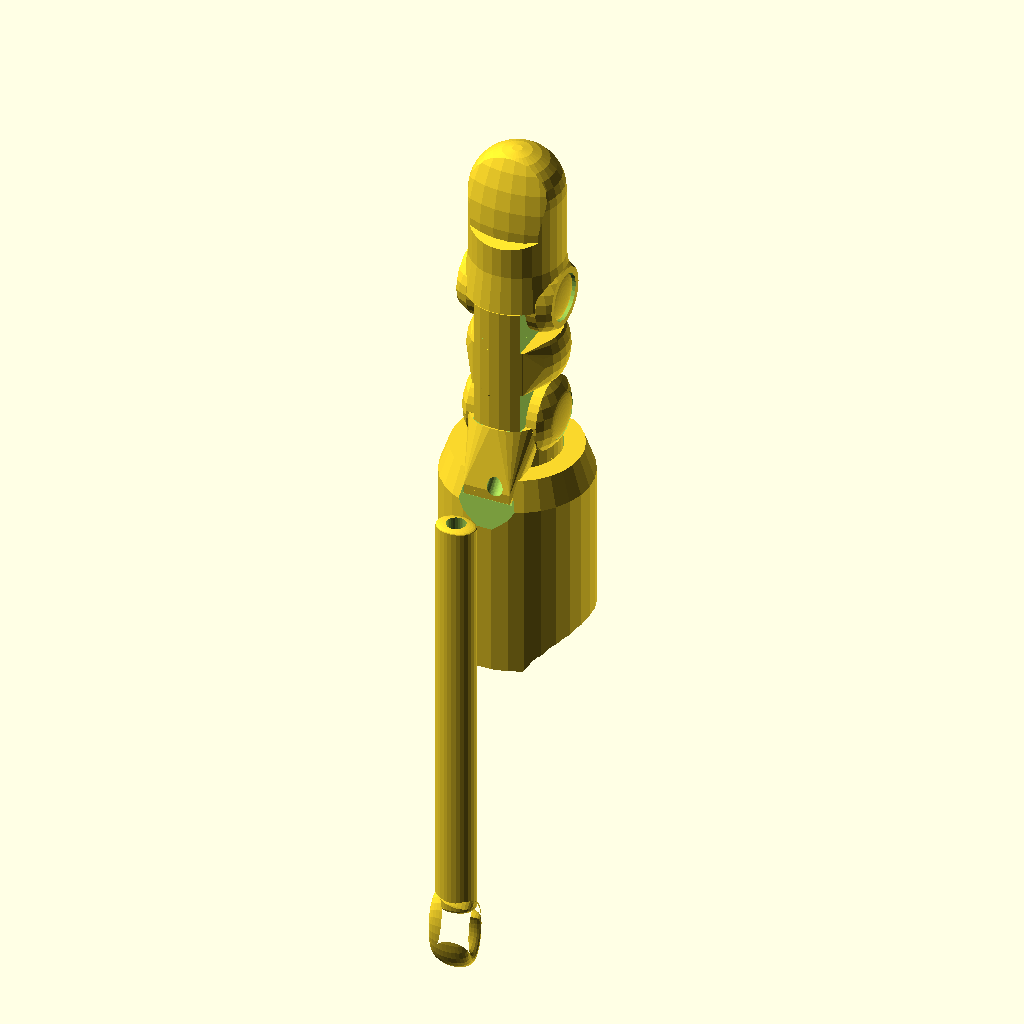
Cell 1: rendered with the file's own defaults.
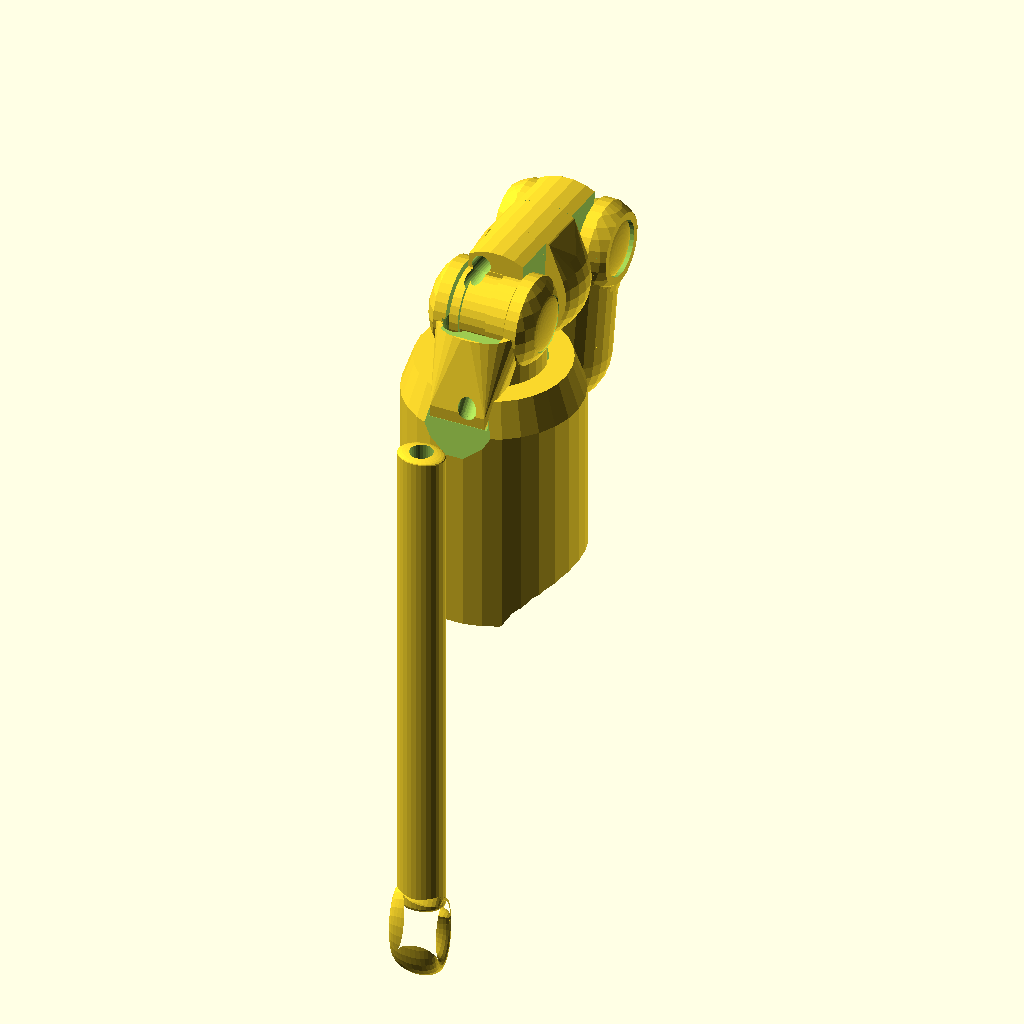
Cell 2: the same model with rotatetest = 95.
The same orthographic view direction (rotation 55°, 0°, 25°; colour scheme Cornfield) for every cell, with the view re-fitted per cell, so scale and position can differ between cells.
OpenSCAD source file inputs/thingiverse/files/thing-904304/files/finger-v3.0.5.scad:
//
// Knick's finger v3.0E, (c) Nicholas Brookins, http://www.thingiverse.com/thing:904304
//

//Choose which item to build, or preview the full finger (with less accuracy).  Options include the Socket (rubber), the Base, Segment 1 (middle), Segment 2 (tip), Tip cover (rubber), Bumper (rubber) for the middle section, Hinge plugs to cover the nuts (rubber), and the linkage for back of hand
build_item = 0; //[0:Preview All, 1:Finger Socket, 2:Base Hinge, 3:Middle Section, 4:Tip Section, 5:Tip for 1 segment, 6:Tip Cover, 7:Middle Bumper, 8:Hinge Plugs, 9: Wrist Linkage]
//How many digit segments/hinges to create.  Currently only 2, but 1 will be supported soon..  
segments = 2; // [1,2]

//build parts more crudely, but much more quickly - for twiddling.  print mode automatically turns this off
fast = 1* 1;

// rotate the base and tip parts, to see how the hinges interact with the middle section.  Only relevant when previewing.  0 for straight, and up to 95 for fully bent.
rotatetest = 0; //[0:95]
//explode parts apart to see them individually better.  Only relevant when previewing.
explode = 0;
//print mode - puts items into print orientation, disables fast mode, and other tweaks to make proper exportable models.  
print = 0;

//height of the base section, which connects to the socket and has the first hinge.  Set to zero for minimum height.
base_height = 0;
//width of the base section
base_width = 17;
//multiplier for rounding of the hinges.  larger numbers make for less rounding. set to 0 to disable.
base_hingerounding = 1.4;

//length of the 1st segment, often the middle part.  
middle_length = 20;
//height of the middle part.  The hinges depend on this variable too.
middle_height = 10;
//width of segment 1, and generally the width between the hinges
middle_width = 7;
//Which form of sides to use for the middle section.  
middle_sides = 2;//[0:Plain sides, 1:Built-in bumper, 2:Slots for rubber bumper]
//width of the hinges
hinge_width = 14.5;

hinge_bulge = 1* 0;
//Diameter of the clearance hole around the hinge pin nuts
hinge_pinclearance = 7;
//clearance between hinge and middle section on sides
hinge_sideclearance = .25;
//vertical clearance for the curve between middle section and hinges, where tendon/elastic pass
hinge_clearance = 1;
hinge_diameter = middle_height + hinge_clearance;
//the thickness of the hinge in between the middle section and nut.  
hinge_offset = 1;
//Depth of the indent in the center of the middle part of hinge, allowing clearnce for the elastic or tendon
hinge_indent_depth = .5;
//the width of the hinge indent
hinge_indent_width = middle_width/2;
//width of the nut for the plug cutout
hinge_nutwidth = 4.05;
//thickness of the nut for the plug cutout
hinge_nutthickness = 2.2;
//radius of the hinge pin/axle  
hinge_pinradius = 1.075;
//extra clearance for the hinge plugs
hinge_plugclearance = 1*.25;
//how much curved bulge to put on the plugs
hinge_plugbulge = 1;

tip_corelength = middle_height/2 - hinge_clearance;
//length of the overall tip
tip_length = 16;
//width of the post ridge
tip_corewidth = 11.5;
//width of the tip cyninder near the hinge
tip_width = 15.25;
//amount of rounding on the tip hinges
tip_hingerounding = 1.3;
//width of the post conencting tip to tip cover
tip_postwidth = 10;
//width at the base of the rubber tip cover
tip_cover_width = 13.75;
//the percentage of the tip cover length which the fingernail covers
tip_fingernail_ratio = .55;

//diameter of the top of socket, roughly the diameter/width of the finger stump nearer the top
socket_width = 17;
//diameter of the bottom of socket, roughly the diameter/width of the finger stump bottom
socket_bottomwidth = 18;
//Depth of the socket, roughly equates to the length of the stump
socket_depth = 27;
//thickness of the rubber socket
socket_thickness = 2;
//width of the post connecting the socket to the base
socket_postwidth = 13;
//width of the post ridge
socket_corewidth = 16;
//Include extra clearance for hinge to close into a fist
socket_hingeclearance = 1;
//include extra clearance for tendon string
socket_stringclearance = 1;

washer_depth_inside = 1*0;
//how thick to make the built-in washers on the hinges
washer_depth_outside = .4;
//how wide to make the washers
washer_radius = 1.5;

//The height of any elastic/tendon tunnels 
tunnel_height = 2.1;

//tunnel_rounded = .25;
//clearance for the tunnels to the side
tunnel_clearance = .6;
//radius of the elastic and tendon tunnels
tunnel_radius = 1.2;

//The radius for a scallop on the left side of the socket, to make room for webbing for the next finger.
scallop_left = 0;
//The radius for a scallop on the right side of the socket, to make room for webbing for the next finger.
scallop_right = 10;
//The vertical offset of the scallop
scallop_offset = 5;

//length of the back-of-hand linkage
linkage_length = 65;
//width of the linkage
linkage_width = 6;
//height of the linkage
linkage_height = 4.5;
//which end style to use for end1
linkage_end1 = 1; //[0:Plain,1:Hole,2:Peg,3:Loop,4:Cup, 5:Hook ]
//which end style to use for end2
linkage_end2 = 5; //[0:Plain,1:Hole,2:Peg,3:Loop,4:Cup,5:Hook ]

//advanced, width of the peg mode on linkage
linkage_pegwidth = 2.8;
//advanced, length of the peg mode on linkage
linkage_peglength = 6;
//advanced, length of the hole mode on linkage
linkage_holelength = 9;
//advanced, radius of the peg mode on linkage
linkage_holeradius = 1.44;
//advanced, width of the cup mode on linkage
linkage_cupwidth = 4.8;
linkage_cupthickness = 1* 1;
//advanced, width of the loop mode on linkage
linkage_loopwidth = 7;
//advanced, length of the loop mode on linkage
linkage_looplength = 8;
//advanced, offset of the loop mode on linkage
linkage_loopoffset = .2;
//advanced, height of the loop mode on linkage
linkage_loopheight = 3.5;
//advanced, thickness of the loop mode on linkage
linkage_loopthickness = 2;

linkage_loopextrusion = 2.5 * 1;
//advanced, height of the hook mode on linkage
linkage_hookheight = 6;
//advanced, length of the hook mode on linkage
linkage_hooklength = 13;
//advanced, width of the hook mode on linkage
linkage_hookwidth = 6;
//advanced, thickness of the hook mode on linkage
linkage_hookthickness = 2;
//advanced, offset of the hook mode on linkage
linkage_hookoffset = 0.25;
linkage_hookopening_offset = .25 *1;
linkage_hookvertical_offset = -.4 *1;
//how much rounding to apply to end 1
linkage_round_end1 = .5;
//how much rounding to apply to end 2
linkage_round_end2 = 1;

tip_clearance = 1*.5;
tip_postheight = 1*2;
tip_postridgeheight = 1*1.5;
socket_ridgeheight = 1* 1.5;
socket_postheight = 1* 2;
socket_ridgehold =1* 2;

fn_fast = 30 * 1;
fn_accurate = 1* 120;

//length of tip in 1 segment mode, must be a minimum of middle_height
tip_mid_length = 6; //minimum of hinge width

//auto variables
//how far to explode
fnv = (fast==1 && print==0) ? fn_fast : fn_accurate;
explode_distance = explode ? 12 : 0;
//stump indent, offset for sphere
stump_indent = socket_postwidth*2;
//length of bottom part
tunnel_bottomlen = middle_length/2 - middle_height/2 + hinge_clearance*2 +.02;			

//tip_length = 12;
tip_fingernail_rot = 1 * -3;
tip_fingernail_offset = 1 * 2.5;
tip_cuticle_rot = 1* 20;

tip_min_bottom = tip_postheight + tip_postridgeheight+hinge_clearance*3;
fn_temp = tip_fingernail_ratio * tip_length;
tip_fn_length = (tip_length-fn_temp >= tip_min_bottom) ?fn_temp : tip_length-tip_min_bottom;

//make magic happen
main();

module main(){
	//Base section
	if (build_item == 2  || build_item == 0){
		//We always have a base, so this is our reference position / in the center
		make_base();
	}
	
	//Base hinge Plugs
	if (build_item == 8  || build_item == 0){
		offset = middle_width/2 + hinge_sideclearance*2 + hinge_plugclearance*2+ hinge_offset+ (explode_distance);
		rot = print ? 90 : 0;
		
		rotate([0,90,0])
		union(){
			translate([0,0,offset])			
			rotate([0,rot,0])
			make_plug();

			rotate([0,180 + rot*3,0])
			translate([0,0,offset])
			make_plug();
			
		}
	}
	
	//1 segment tip
	if (segments == 1 && (build_item == 5 || build_item == 0)){
		translate([0,0,middle_height/2 - hinge_clearance*1.5+ (explode_distance) ])
		rotate([-(rotatetest>0?rotatetest:0) + (print ? 180 : 0),0,0])
		make_mid_tip();
	}

	//Middle section for 2 segments
	if (segments == 2 && (build_item == 3 || build_item == 0)){
		rotate([rotatetest>0 ? -rotatetest : 0, print ? -90 : 0,0])
		//mid section
		translate([0, 0, middle_length/2 + (explode_distance)])
		make_middle();
	}
	
	//Bumper for middle section
	if (segments == 2 && (build_item == 7  || build_item == 0 )){
		rotate([rotatetest>0 ? -rotatetest : 0, 0, 0])
		translate ([0, (explode_distance*2), middle_length/2  + (explode_distance)])
		make_bumper();
	}
	
	//Socket
	if (build_item == 1  || build_item == 0){
		rotate([0,(print? 180 : 0),0])
		translate([0,0, -middle_height/2 - base_height -socket_postheight+.5 - (explode_distance) ])
		make_socket();
	}

	//2 Segment Tip with hinge
	if (segments == 2 && (build_item == 4 || build_item == 0)){
		rotate([-(rotatetest>0? rotatetest :0) + (print ? 180 : 0),0,0])
		translate([0,0,middle_length + (explode_distance*2) ])
		rotate([-(rotatetest>0? rotatetest :0),0,0])
		make_tip();
	}
	
	//Tip hinge Plugs
	if (segments == 2 && (build_item == 8  || build_item == 0)){
		offset = middle_width/2 + hinge_sideclearance*2 + hinge_plugclearance*2+ hinge_offset+ (explode_distance);
		rot = print ? 90 : 0;

		rotate([-(rotatetest>0? rotatetest :0),0,0])
		translate([0,0,middle_length + (explode_distance*2)])

		rotate([0,90,0])
		union(){
			translate([0,0,offset])			
			rotate([0,rot,0])
			make_plug();

			rotate([0,180 + rot*3,0])
			translate([0,0,offset])
			make_plug();
			
		}
	}
	
	//Tip cover
	if (build_item == 6 || build_item == 0){
		rot = (rotatetest>0) ? -rotatetest : 0;
		pad = (rotatetest>0) ? rotatetest/100*middle_height/2:0;
		//middle_height/2 : 0;
		trans = (segments == 2 ? middle_length+ tip_corelength + (explode_distance*3):
		 tip_mid_length - .75 + (explode_distance*2)) - .5 + hinge_sideclearance + middle_height/2 -tip_postheight - tip_postridgeheight;
		 trans2 = (segments == 1 ? -1.8:-1); //TODO need to calculate this?
		rotate([rot,0,0])
		translate([0,trans2,trans])
		rotate([rot,0,0])
		translate([0,pad+1,pad])		//TODO - fix rotation test here
		make_tipcover();
	}

	//Linkage
	if (build_item == 9  || build_item == 0){
		rotate([(print) ? linkage_printrotate : 0,0,0])
		translate([0,-20,-40])
		make_linkage();
	}
}

//functions and model sections -- modify at own risk!
module make_tipcover (){
	difference(){
		intersection(){
			//plain rounded tip
			hull(){
				translate([0,0,tip_length-middle_height/2])
				resize ([tip_cover_width,0,0])
				sphere(tip_cover_width/2, $fn=fnv);
				translate([0,0,0.1])
				cylinder (h=tip_length - tip_cover_width/2, d=tip_cover_width, $fn=fnv);					
			}

			//cut out fingernail - 
			union(){
				rotate([tip_fingernail_rot,0,0])
				translate([0,tip_fingernail_offset,tip_length-middle_height+1])
				resize ([0, tip_cover_width*1.2, tip_cover_width*2.1])
				sphere(tip_cover_width*.8, $fn=fnv);

				rotate([tip_cuticle_rot,0,0])
				translate([0,0,-tip_cover_width + tip_length - tip_fn_length])
				cube([tip_cover_width*2,tip_cover_width*2,tip_cover_width*2], center=true);	
			}	
			//round fingerprint surface	
			translate([0,-1.5,tip_length/2-2])
			resize ([0, tip_cover_width*1.2, tip_length*2])
			sphere(tip_cover_width*.8, $fn=fnv);
		}
		//cut out post area
		union(){
			cylinder (h=tip_postheight+1, d=tip_postwidth, $fn=fnv);

			translate([0,0, tip_postheight])
			cylinder (h=tip_postridgeheight+hinge_clearance, d=tip_corewidth, $fn=fnv);	

		}
	}
}

module make_mid_tip(){
	difference () {
		//mainsection
		union(){
			//main section
			cube([middle_width,middle_height,tip_mid_length], center=true);

			//hinge circles
			rotate([0,90,0]) 
			translate([tip_mid_length/2,0,0]) 
			cylinder (d=middle_height, h=middle_width, center=true, $fn=fnv);	
			
			//post
			translate([0,0,tip_mid_length/2 +tip_postheight/2 ])
			cylinder (h=tip_postheight, d=tip_postwidth-tip_clearance, center=true, $fn=fnv);
			//ridge
			translate([0,0,tip_mid_length/2 + tip_postheight + tip_postridgeheight/2])
			cylinder (h=tip_postridgeheight, d=tip_corewidth-tip_clearance, center=true, $fn=fnv);
			
			resize ([base_width-2,0,0])
			cylinder (h=tip_mid_length, d=middle_height+tunnel_height*2.5, $fn=fnv, center=true);
			
		}
		
		//trim out bottom
		translate ([-middle_width/2-.05, middle_height/2-.01, -tip_mid_length/2-.01])
		cube([middle_width +.1, middle_width, tip_mid_length+.02]);		
		
		//trim SIDES
		translate([middle_width/2+.01, -middle_height, -tip_mid_length/2-.01])
		cube([middle_width, middle_height*2, tip_mid_length+.02], center=false);
		translate([-middle_width*1.5+.01, -middle_height, -tip_mid_length/2-.01])
		cube([middle_width, middle_height*2, tip_mid_length+.02], center=false);	
		

		//elastic hole
		hull(){
			translate([-tunnel_radius-tunnel_clearance, -middle_height/2 - tunnel_radius/2, -3]) 
			sphere(tunnel_radius, $fn=fnv);

			translate([0,-2,tip_mid_length]) 
			sphere(tunnel_radius, $fn=fnv);
		}	
		//enlarge
		translate([0,-2,tip_mid_length]) 
		sphere(tunnel_radius*1.75, $fn=fnv);
		//enlarge base side
		translate([-tunnel_radius-tunnel_clearance/2,-(middle_height/2 + tunnel_radius - tunnel_clearance*1.5),-tip_mid_length/2 + tunnel_radius*2 - tunnel_radius*6]) 	
		cylinder (r2=tunnel_radius, r1=tunnel_radius*1.5, h=tunnel_radius*6, $fn=fnv);
				
		//tendon hole
		hull(){
			translate([0, middle_height/2 + tunnel_radius/2, -3]) 
			sphere(tunnel_radius, $fn=fnv);

			translate([0,1.5,tip_mid_length]) 
			sphere(tunnel_radius, $fn=fnv);
		}	
		//enlarge
		translate([0,1.5,tip_mid_length]) 
		sphere(tunnel_radius*1.75, $fn=fnv);
		
		rotate([0,90,0]){
			//hinge pins
			translate([tip_mid_length/2,0,0]) 
			cylinder (r=hinge_pinradius, h=middle_width*2, center=true, $fn=fnv);
			
			//hinge indent
			translate([tip_mid_length/2,0,-tunnel_clearance]) {
				difference(){
					cylinder (r=middle_height/2+.1, h=hinge_indent_width, center=true, $fn=fnv);
					union(){
						cylinder (r=middle_height/2-hinge_indent_depth, h=hinge_indent_width+.1, center=true, $fn=fnv);												
						translate ([-middle_width/2 ,0,0])
						cube ([middle_width, middle_height,hinge_indent_width], center=true);
					}
				}
			}
		}
	}
}

module make_tip(){
	hinge_diam=hinge_diameter;
	union(){
		//cut center 
		difference () {
			//mainsection
			union(){
				intersection(){
					//hinge circles
					rotate([0,90,0]) 
					hull(){
						//hinge circle
						cylinder (d=hinge_diam, h=hinge_width, center=true, $fn=fnv);
						//nut hole ridges
						cylinder(h = hinge_width+hinge_bulge*2, d=hinge_pinclearance+1, center=true, $fn=fnv);
					}
					if(tip_hingerounding>0){
						resize([0,middle_height*tip_hingerounding,middle_height*tip_hingerounding])
						sphere(middle_height, $fn=fnv);
					}
				}
				difference(){
					//body 
					translate([0,0,.1])
					cylinder (h=tip_corelength+middle_height/2 +.2-tip_postheight - tip_postridgeheight, r1=tip_width/2, r2=tip_cover_width/2, $fn=fnv);
			
					//bottom trim
					translate ([0, hinge_diam/2 +middle_height/4 - tip_clearance, 0])
					cube ([ middle_width*2, middle_height/2, middle_height*2 ],true);	
				}
				//post
				translate([0,0,tip_corelength+middle_height/2 -tip_postheight - tip_postridgeheight])
				cylinder (h=tip_postheight, d=tip_postwidth-tip_clearance, $fn=fnv);
				//ridge
				translate([0,0,tip_corelength+middle_height/2 - tip_postridgeheight])
				cylinder (h=tip_postridgeheight, d=tip_corewidth-tip_clearance, $fn=fnv);

			}
			//area to cut
			union(){
				hull(){	
					//back cut
					rotate([0,90,0]) {
						cylinder (d=middle_height+hinge_clearance*2, h=middle_width+hinge_sideclearance*2, center=true, $fn=fnv);	
						//upper back cut						
						translate([middle_height/4,0,0]) 
						cylinder (d=middle_height, h=middle_width+hinge_sideclearance*2, center=true, $fn=fnv);	
					}
				}
				
				//front cut
				translate ([0, middle_height/2, 0])//-hinge_clearance])
				cube ([ middle_width+hinge_sideclearance*2, middle_height/2, middle_height +hinge_clearance],true);

				//back flat cut
				translate ([0, -middle_height/2 , -middle_height/4])
				cube([middle_width+hinge_sideclearance*2 , 5, middle_height/2], true);		

				rotate([0,90,0]){
					//nut hole
					cylinder (r=hinge_pinradius, h=middle_width*3, center=true, $fn=fnv);
					// cut dips around hole for axle nuts
					for (i=[-1:2:1])
					translate([0,0,i * (middle_width/2+hinge_sideclearance*2 + hinge_offset +5)])
					cylinder(h = 10, d=hinge_pinclearance, center=true, $fn=fnv);
				}

				//angle elastic hole
				hull(){
					translate([0,-(middle_height/2 + tunnel_radius/2),0]) 
					sphere(tunnel_radius, $fn=fnv);

					translate([0, -tunnel_radius-tunnel_clearance -.5, tip_corelength + middle_height/2]) 
					sphere(tunnel_radius, $fn=fnv);
				}	
				//enlarge
				translate([0,-(middle_height/2 + tunnel_radius/2) +tunnel_clearance*2,-0.1]) 
				//sphere(hole*1.5, $fn=fnv);
				cylinder (r1=tunnel_radius*2, r2=tunnel_radius, h=tunnel_radius*2.5, $fn=fnv);
				
				translate([0,-tunnel_radius*2-tunnel_clearance, tip_corelength + middle_height/2 ]) 
				sphere(tunnel_radius*1.75, $fn=fnv);

				//tendon hole
				hull(){
					translate([0,middle_height/2 + tunnel_radius, middle_height/2 - tunnel_radius]) 
					sphere(tunnel_radius, $fn=fnv);

					translate([0,1.5,tip_corelength + middle_height/2]) 
					sphere(tunnel_radius, $fn=fnv);
				}	
				//enlarge end
				translate([0,middle_height/2+tunnel_radius/2,middle_height/2 - tunnel_radius]) 
				sphere(tunnel_radius*1.5, $fn=fnv);
				
				translate([0,1.5,tip_corelength + middle_height/2]) 
				sphere(tunnel_radius*1.75, $fn=fnv);
			}
		}
		if(washer_depth_outside>0)
		rotate([0,90,0]){
			//washers
			difference(){
				cylinder (r=hinge_pinradius+washer_radius, h=middle_width+hinge_sideclearance*2, center=true, $fn=fnv);
				union(){
					cylinder(h = middle_width*2, r=hinge_pinradius, center=true, $fn=fnv);
					cylinder(h = middle_width + hinge_sideclearance*2 - washer_depth_outside*2, r=hinge_pinradius + washer_radius*2, center=true, $fn=fnv);						
				}
			}
		}
	}
}

module make_middle(){
	difference(){
		union(){
			difference(){
				union(){
					//main section
					cube([middle_width,middle_height,middle_length], center=true);

					//hinge circles
					rotate([0,90,0]) {
						for (i=[-1:2:1])
						translate([i*middle_length/2,0,0]) 
						cylinder (d=middle_height, h=middle_width, center=true, $fn=fnv);	
					}
					resize ([base_width-2,0,0])
					cylinder (h=middle_length, d=middle_height+tunnel_height*2.5, $fn=fnv, center=true);
				}
				
				//trim bottom hinge area			
				translate ([-middle_width/2-.05, middle_height/2, tunnel_bottomlen/2 + hinge_sideclearance])
				cube([middle_width +.1, middle_width, tunnel_bottomlen]);		
			
				translate ([-middle_width/2-.05, middle_height/2, -tunnel_bottomlen - tunnel_bottomlen/2 - hinge_sideclearance])
				cube([middle_width +.1, middle_width, tunnel_bottomlen]);		
			
				if(middle_sides == 2){		 
					//trim out bottom
					translate ([-middle_width/2-.05, middle_height/2,-tunnel_bottomlen - tunnel_bottomlen/2 - hinge_sideclearance])
					cube([middle_width +.1, middle_width, middle_length]);		
				
					translate ([-middle_width/2-.05, middle_height/2 - tunnel_radius , -tunnel_bottomlen/2 ])
					cube([middle_width +.1, middle_width, tunnel_bottomlen]);		
			
					//top
					translate ([-middle_width/2-.05, -middle_height/2 - middle_width + tunnel_clearance, 	-tunnel_bottomlen/2 ])
					cube([middle_width +.1, middle_width, tunnel_bottomlen]);		
			
					//sides
					translate ([middle_width/2 - 1, -middle_height/2, -tunnel_bottomlen/2 ])
					cube([middle_width +.1, middle_height, tunnel_bottomlen]);	

					translate ([-middle_width - middle_width/2 + 1,	-middle_height/2,	-tunnel_bottomlen/2 ])
					cube([middle_width +.1, middle_height, tunnel_bottomlen]);					
				}
			
				if(middle_sides == 1){
					//trim SIDES
					translate([middle_width/2+.01, -middle_height, -middle_length/2-.01 ])
					cube([middle_width, middle_height*2, tunnel_bottomlen], center=false);
					translate([middle_width/2+.01, -middle_height, middle_length/2+.01-len])
					cube([middle_width, middle_height*2, tunnel_bottomlen], center=false);
					translate([-middle_width*1.5+.01, -middle_height, middle_length/2+.01 - len])
					cube([middle_width, middle_height*2, tunnel_bottomlen], center=false);
					translate([-middle_width*1.5+.01, -middle_height, -middle_length/2-.01])
					cube([middle_width, middle_height*2, tunnel_bottomlen], center=false);
				}else{
					//trim SIDES
					translate([middle_width/2+.01, -middle_height, -middle_length/2-.01])
					cube([middle_width, middle_height*2, middle_length+.02], center=false);
					translate([-middle_width*1.5+.01, -middle_height, -middle_length/2-.01])
					cube([middle_width, middle_height*2, middle_length+.02], center=false);							
				}					

				//bottom tendon hole				
				translate([0,middle_height/2 + tunnel_radius - tunnel_clearance,0]) 
				cylinder (r=tunnel_radius, h=middle_length+middle_height, center=true, $fn=fnv);

				//top elastic holefrom base			
				translate([-tunnel_radius-tunnel_clearance,-(middle_height/2 + tunnel_radius - tunnel_clearance),0]) 
				cylinder (r=tunnel_radius, h=middle_length+middle_height, center=true, $fn=fnv);
				//enlarge tip side for knot
				translate([-tunnel_radius-tunnel_clearance/2, -(middle_height/2 + tunnel_radius - tunnel_clearance*1.8), middle_length/2-tunnel_radius*3]) 	
				cylinder (r1=tunnel_radius*1.3, r2=tunnel_radius, h=tunnel_radius*6, $fn=fnv);
				//enlarge base side
				translate([-tunnel_radius-tunnel_clearance,-(middle_height/2 + tunnel_radius - tunnel_clearance*1.5),-middle_length/2 + tunnel_radius*2 - tunnel_radius*6]) 	
				cylinder (r2=tunnel_radius/2, r1=tunnel_radius*1.5, h=tunnel_radius*6, $fn=fnv);

				//enlarge top angled elastic hole, tip side 
				translate([tunnel_radius+tunnel_clearance/2, -(middle_height/2 + tunnel_radius - tunnel_clearance*1.5), middle_length/2-tunnel_radius*2]) 	
				cylinder (r1=tunnel_radius, r2=tunnel_radius*1.5, h=tunnel_radius*6, $fn=fnv);
				//bottom knot flare
				translate([0,middle_height/2 -.5,-middle_length/2+middle_height/3+1.6])
				sphere (tunnel_radius*1.8, $fn=fnv);			

				//top tunnel down
				hull(){
					translate([ tunnel_radius+tunnel_clearance/2 ,-middle_height/2 - tunnel_radius*.6, middle_length/2])		
					sphere (tunnel_radius, $fn=fnv);			

					translate([0,middle_height/2 + tunnel_radius*.8,-middle_length/3 - tunnel_radius])
					sphere (tunnel_radius, $fn=fnv);		
				}	

				//hinge indent
				rotate([0,90,0]) {
					translate([-middle_length/2,0,0]) {
						difference(){
							cylinder (r=middle_height/2+.1, h=hinge_indent_width, center=true, $fn=fnv);
							cylinder (r=middle_height/2-hinge_indent_depth, h=hinge_indent_width+.1, center=true, $fn=fnv);
							translate ([middle_width/2 ,0,0])
							cube ([middle_width, middle_height ,hinge_indent_width], center=true);
						}
					}
					
					translate([middle_length/2,0,-tunnel_clearance]) {
						difference(){
							cylinder (r=middle_height/2+.1, h=hinge_indent_width, center=true, $fn=fnv);
							union(){
								cylinder (r=middle_height/2-hinge_indent_depth, h=hinge_indent_width+.1, center=true, $fn=fnv);												
								translate ([-middle_width/2 ,0,0])
								cube ([middle_width, middle_height,hinge_indent_width], center=true);
							}
						}
					}
					
					//flat indent for bottom
					translate([0,middle_height/2,0])// + tunnel_radius - tunnel_clearance,0]) 
					cube ([middle_length+6,hinge_indent_depth*2,hinge_indent_width], center=true);
				}
			}
			rotate([0,90,0]){
				//washers
				for (i=[-1:2:1])
				translate([i*middle_length/2,0,0]) 
				cylinder (r=hinge_pinradius+washer_radius, h=middle_width+washer_depth_inside*2, center=true, $fn=fnv);
			}
		}
		
		//hinge pins
		rotate([0,90,0]) {
			for (i=[-1:2:1])
			translate([i*middle_length/2,0,0]) 
			cylinder (r=hinge_pinradius, h=middle_width*2, center=true, $fn=fnv);
		}
	}
}

module make_bumper(){
	union(){
		intersection(){
			difference(){
				resize ([base_width-2,0,0])
				cylinder (h=tunnel_bottomlen, d=middle_height+tunnel_height*2.5, $fn=fnv, center=true);
		
				//cut middle
				sideslotdim = [ middle_width-2, middle_height - tunnel_clearance - tunnel_radius, tunnel_bottomlen +.1];
				cube(sideslotdim, center=true);

				//bottom tendon hole				
				translate([0,middle_height/2 + tunnel_radius - tunnel_clearance*1.3,0]) {
					cylinder (r=tunnel_radius*1.25, h=middle_length+middle_height, center=true, $fn=fnv);
					translate ([0,-tunnel_radius*1.26/2,0])
					cube ([tunnel_radius*2.5, tunnel_radius*1.25, middle_length+middle_height], center=true);
				}
				//top elastic holefrom base			
				translate([-tunnel_radius-tunnel_clearance,-(middle_height/2 + tunnel_radius - tunnel_clearance*1.3),0]) {
					cylinder (r=tunnel_radius*1.25, h=middle_length+middle_height, center=true, $fn=fnv);
					translate ([0,tunnel_radius*1.26/2,0])
					cube ([tunnel_radius*2.5, tunnel_radius*1.25, middle_length+middle_height], center=true);
				}
			}
			
			hull(){
				translate([0,.5,0])
				sphere(	middle_height/2 + tunnel_height*1.1,$fn=fnv, center=true);
				difference(){
					resize ([base_width-2,0,0])
					cylinder (h=tunnel_bottomlen, d=middle_height+tunnel_height*2.5, $fn=fnv, center=true);
						
					translate([0,middle_height/2-1.5,0])
					cube([middle_height*2,middle_height*2,tunnel_bottomlen +.1], center=true);
				}
			}
		}
	}
}

module make_plug(){ //end_mod = 1, side_mod = 1) {
	hh=(hinge_width - middle_width - hinge_sideclearance*2 - hinge_offset*2 - hinge_plugclearance*2) /2;
	//translate([ hinge_sideclearance/2, 0, (middle_width/2 + hinge_sideclearance + hinge_plugclearance + hinge_offset +.1 + hh/2) * side_mod])		
	union(){
		difference(){
			cylinder(d=hinge_pinclearance, h= hh, $fn=fnv, center=true);
			translate([0,0, ( -hinge_nutthickness/2 - hinge_plugclearance/2 -.1) ])//* side_mod])
			cylinder(d=hinge_nutwidth+hinge_plugclearance, h= hinge_nutthickness+hinge_plugclearance, $fn=6, center=true);
		}
		if(hinge_plugbulge > 0){
			translate([0,0,hh/2 ])//* side_mod])
			resize([0,0,hinge_plugbulge])
			sphere(hinge_pinclearance/2, $fn=fnv);
		}
	}
}

module make_base(){
	union(){
		//cut center 
		difference (){
			//mainsection
			union(){
				intersection(){
					rotate([0,90,0]) 
					hull(){
						//hinge circle  middle_height+hinge_clearance*3
						cylinder (d=hinge_diameter, h=hinge_width, center=true, $fn=fnv);
						//nut hole ridges
						cylinder(h = hinge_width+hinge_bulge*2, d=hinge_pinclearance+1, center=true, $fn=fnv);
					}
					if(tip_hingerounding>0){
						sphere(hinge_diameter*base_hingerounding/2, $fn=fnv);
					}
				}
				//base circles
				translate([0,0,-middle_height/2 - base_height+.01]) 
				cylinder (d=base_width, h=base_height, center=false, $fn=fnv);

				//post
				translate([0,0,-middle_height/2 - base_height - socket_postheight-hinge_sideclearance-hinge_clearance]) 
				cylinder (d=socket_postwidth-hinge_sideclearance*2, h=socket_postheight+hinge_sideclearance+hinge_clearance, center=false, $fn=fnv);

				//post ridge
				translate([0,0,-middle_height/2 - base_height - socket_postheight -hinge_sideclearance- socket_ridgeheight -hinge_clearance]) 
				cylinder (d=socket_corewidth-hinge_sideclearance*2, h=socket_ridgeheight, center=false, $fn=fnv);

				//post filler
				translate([0,0,-middle_height/2]) 
				cylinder (d=socket_postwidth-hinge_sideclearance*2, h=middle_height/2, center=false, $fn=fnv);


				hull(){
					//back tunnel
					translate ([0,-middle_height/3 , 0])
					resize([middle_width+2 + 2,0,0])
					cylinder(d=middle_width+2, h=1.1, center=true, $fn=fnv);//sloppy constant 2

					translate ([0,-socket_width/2/2 - socket_thickness/2 - tunnel_clearance,-middle_height/2 - base_height - socket_postheight - socket_ridgeheight - hinge_clearance - hinge_sideclearance*2 +1])	
					cube([middle_width, socket_width/2, socket_ridgeheight], center=true);		
				}
			}
			
			//area to cut
			union(){
				hull(){
					rotate([0,90,0]){
						//back cut
						cylinder (d=middle_height+hinge_clearance*2, h=middle_width+hinge_sideclearance*2, center=true, $fn=fnv);	
						//upper back cut						
						translate([-middle_height/4,0,0]) 
						cylinder (d=middle_height+hinge_clearance*2, h=middle_width+hinge_sideclearance*2, center=true, $fn=fnv);	
						//front cut
						translate([hinge_clearance*2,middle_height,0]) //add 1 to drop it a bit
						cylinder (d=middle_height, h=middle_width+hinge_sideclearance*2, center=true, $fn=fnv);	
					}		
				}
				//flat interface
				translate ([0,-middle_height/2 , 2.5 ])
				cube([middle_width+hinge_sideclearance*2+.001, 5, 4], true);		
			}

			//pin
			rotate([0,90,0]){
				cylinder(h = middle_width*3, r=hinge_pinradius, center=true, $fn=fnv);
				// cut dips around hole for axle nuts
				for (i=[-1:2:1])
				translate([0,0,i*(middle_width/2+hinge_sideclearance*2 + hinge_offset + 5)])
				cylinder(h = 10, d=hinge_pinclearance, center=true, $fn=fnv);

			}
	
			hull(){		
				translate([-(tunnel_radius+tunnel_clearance*2), -(middle_height/2 + tunnel_radius - tunnel_clearance),0]) 
				sphere (tunnel_radius, $fn=fnv);

				translate([-(tunnel_radius+tunnel_clearance),-base_width/2 - tunnel_radius/2 +tunnel_clearance*2,-middle_height/2 - base_height - socket_postheight - socket_ridgeheight- hinge_clearance - hinge_sideclearance*2]) 
				sphere (tunnel_radius, $fn=fnv);
			}			

			//tendon hole
			hull(){
				translate([(tunnel_radius/2),-(middle_height/2 + tunnel_radius - tunnel_clearance*2) +1,-middle_height/2 + hinge_clearance]) 
				sphere (tunnel_radius, $fn=fnv);

				translate([tunnel_radius,-socket_width/2-socket_thickness+tunnel_clearance,-middle_height/2 - base_height - socket_postheight -socket_ridgeheight/2]) 
				sphere (tunnel_radius, $fn=fnv);
			}

			//widen elastic openings
			translate([-(tunnel_radius+tunnel_clearance*2), 
			-(middle_height/2 + tunnel_radius - tunnel_clearance*2 ),-2.5]) 
			cylinder (r1=tunnel_radius*1, r2=tunnel_radius*1.5, h=3.5, center=false, $fn=fnv);
			//sphere (tunnel_radius*1.5, $fn=fnv);
				
			//widen elastic bottom hole
			translate([-(tunnel_radius+tunnel_clearance),-base_width/2 - tunnel_radius/2 +hinge_clearance*2,
			-middle_height/2 - base_height - socket_postheight - socket_ridgeheight - hinge_clearance - hinge_sideclearance*2+ tunnel_radius/2] ) 
			sphere (tunnel_radius*1.6, $fn=fnv);
			
			//widen tendon opening
			translate([ tunnel_radius/2, -(middle_height/2 + tunnel_radius - tunnel_clearance*2) +1, -middle_height/2 + hinge_clearance]) 
			rotate([-90,0,0])
			cylinder (r1=tunnel_radius*1, r2=tunnel_radius*1.5, h=3, center=false, $fn=fnv);
			//sphere (tunnel_radius*1.75, $fn=fnv);
			
			//stump indent
			translate ([0,0,-middle_length/2 - middle_height/2 - stump_indent/2 - socket_postheight - socket_ridgeheight*2 - hinge_clearance*1.5]) 
			sphere (stump_indent, $fn=fast?80:fn_accurate);
			
		}
		if(washer_depth_outside>0)
		rotate([0,90,0]){
			//washers
			difference(){
				cylinder (r=hinge_pinradius+washer_radius, h=middle_width+hinge_sideclearance*2, center=true, $fn=fnv);
				union(){
					cylinder(h = middle_width*2, r=hinge_pinradius, center=true, $fn=fnv);
					cylinder(h = middle_width+hinge_sideclearance*2-washer_depth_outside*2, r=hinge_pinradius+washer_radius*2, center=true, $fn=fnv);						
				}
			}
		}
	}
}

module make_socket(){
	union(){
			difference(){
				//main socket body
				hull(){		
					//top ridge
					translate ([0,0,-socket_ridgeheight/2]) 
					cylinder(h = socket_ridgeheight, d=base_width+2, center=true, $fn=fnv);

					translate ([0,0,-socket_ridgeheight/2 - socket_ridgeheight - socket_postheight - socket_depth/2]) 
					cylinder(h = socket_depth-hinge_sideclearance, r2=socket_width/2 + socket_thickness +.5, r1=socket_bottomwidth/2+socket_thickness, center=true, $fn=fnv);			
					
				}
				//cut interface points out at top - post section
				translate ([0,0,-socket_postheight +.01])
				cylinder(h = socket_postheight+.01, d=socket_postwidth, center=false, $fn=fnv);			
				//ridge section
				translate ([0,0,-socket_postheight - socket_ridgeheight -.23])	
				cylinder(h = socket_ridgeheight+hinge_sideclearance, d=socket_corewidth, center=false, $fn=fnv);			

				//cut center of socket
				translate ([0,0,-socket_ridgeheight - socket_postheight - socket_depth +.03 -socket_ridgehold]) 
				cylinder(h = socket_depth, r2=socket_width/2, r1=socket_bottomwidth/2, center=false, $fn=fnv);		
				//ridge hold
				translate ([0,0,-socket_ridgeheight - socket_postheight -socket_width/4 + socket_ridgeheight  ]) 
				resize([0,0,10])
				sphere(socket_width/2, $fn=fnv);			
				
				//tunnel
				translate ([0,-socket_width/2,-(socket_ridgeheight + socket_postheight)/2 +.01])
				cube([middle_width+hinge_sideclearance*2, socket_width, socket_ridgeheight + socket_postheight], center=true);
				
				//string clearance, some hacky contstans here to work out out make variables	
				if(socket_stringclearance){
					hull(){
						translate ([0,-socket_width/2-1.5,-(socket_ridgeheight + socket_postheight)/2 +.01])
						cube([middle_width+hinge_sideclearance*2, 1, 1], center=true);
						translate ([0,-socket_width/2 - 4,-(socket_ridgeheight + socket_postheight)*2 -4+.01])
						cube([middle_width*2, 1, 1], center=true);
					}
				}
				//knuckle clearance, some hacky contstans here to work out out make variables	
				if(socket_hingeclearance){
					hull(){
						translate ([0,socket_width/2, 1])
						cube([middle_width*2, 1, 1], center=true);
						translate ([0,+socket_width/2 + 4,-(socket_ridgeheight + socket_postheight)*2 -2+.01])
						cube([middle_width*2, 1, 1], center=true);
					}
				}
				//scallops
				translate ([socket_width/4,0,-(socket_depth + socket_ridgeheight + scallop_offset)])
				sphere (scallop_right, $fn=fnv);
				translate ([-socket_width/4,0,-(socket_depth + socket_ridgeheight + scallop_offset)])
				sphere (scallop_left, $fn=fnv);
			}
		}
}

module make_loop(){
	rotate([90,0,0])
	resize([linkage_loopwidth,linkage_looplength,linkage_loopheight])
	rotate_extrude(convexity = 3, $fn = fnv)
	translate([linkage_loopextrusion, 0, 0])
	circle(d = linkage_loopthickness, $fn = fnv);
}

module make_cup(mod=1){
	difference(){
		hull(){
			sphere(linkage_cupwidth/2+linkage_cupthickness, $fn=fnv);
			resize([linkage_width,linkage_height,0])
			translate([0,0,mod*linkage_cupwidth/2])
			cylinder(h = 1, d=linkage_width, center=true, $fn=fnv);	
		}
		union(){
			sphere(linkage_cupwidth/2, $fn=fnv);
			translate([0,linkage_cupwidth-linkage_cupthickness/3,0])
			sphere(linkage_cupwidth/2+linkage_cupthickness, $fn=fnv);
		}
	}
}

module make_hook(){
	translate([0,linkage_hookvertical_offset,0])
	rotate([90,0,90])
	difference(){
		resize([linkage_hookwidth,linkage_hooklength,linkage_hookheight])
		rotate_extrude(convexity = 3, $fn = fnv)
		translate([linkage_loopextrusion, 0, 0])
		circle(d = linkage_hookthickness, $fn = fnv);
		
		translate([linkage_hookwidth/2,linkage_hooklength/4 + linkage_hookopening_offset,0])
		rotate([0,0,15])
		difference(){
			cube([linkage_hookwidth,5,linkage_hookheight], center=true);
	
			translate([-1.5,-2.5,0])		
			resize([3,2,linkage_hookheight])
			sphere(1.5, $fn=fnv);
		}
	}
}

module make_linkage(){
	//[0:Plain,1:Hole,2:Peg,3:Loop,4:Cup ]
	union(){
		difference(){
			union(){
			translate([0,0,+linkage_round_end2/2 -linkage_round_end1/2])
			resize([linkage_width,linkage_height,0])
			cylinder(h = linkage_length - linkage_round_end1 - linkage_round_end2, d=linkage_width, center=true, $fn=fnv);	
			
			if(linkage_round_end2>0){
				translate ([0,0,-linkage_length/2 + linkage_round_end2  ])
				resize([linkage_width,linkage_height,linkage_round_end2*2])
				sphere(10, $fn=fnv);
			}
			if(linkage_round_end1>0){
				translate ([0,0,linkage_length/2 - linkage_round_end1 ])
				resize([linkage_width,linkage_height,linkage_round_end1*2])
				sphere(10, $fn=fnv);
			}
		}
	
			//holes	
			if (linkage_end2 == 1){
				translate ([0,0,-linkage_length/2 - .1])
				cylinder(h = linkage_holelength, r=linkage_holeradius, center=true, $fn=fnv);			
			}
			if (linkage_end1 == 1){
				translate ([0,0,linkage_length/2 + .1])
				cylinder(h = linkage_holelength, r=linkage_holeradius, center=true, $fn=fnv);			
			}				
		}
		
		//pegs
		if (linkage_end2 == 2){
			translate ([0,0,-linkage_length/2 - linkage_peglength/2])
			cylinder(h = linkage_peglength, d=linkage_pegwidth, center=true, $fn=fnv);	
		}
		if (linkage_end1 == 2){
			translate ([0,0,linkage_length/2 + linkage_peglength/2])
			cylinder(h = linkage_peglength, d=linkage_pegwidth, center=true, $fn=fnv);	
		}

		//loops
		if (linkage_end2 == 3){
			translate ([0,0,-linkage_length/2 - linkage_looplength/2 + linkage_loopthickness - linkage_loopoffset])
			make_loop();
		}
		if (linkage_end1 == 3){
			translate ([0,0,linkage_length/2 + linkage_looplength/2  - linkage_loopthickness + linkage_loopoffset ])
			make_loop();
		}

		//cups
		if (linkage_end2 == 4){
			translate ([0,0,-linkage_length/2  - linkage_cupwidth/2 - linkage_cupthickness])
			make_cup();
		}
		if (linkage_end1 == 4){
			translate ([0,0,linkage_length/2  + linkage_cupwidth/2 + linkage_cupthickness])
			make_cup(-1);
		}
		
		//hooks
		if (linkage_end2 == 5){
			translate ([0,0,-linkage_length/2 + linkage_round_end2/2 + linkage_hookthickness*1.5- linkage_hooklength/2 + linkage_hookoffset])
			make_hook();
		}
		if (linkage_end1 == 5){
			translate ([0,0,linkage_length/2 - linkage_round_end2/2 - linkage_hookthickness*1.5 + linkage_hooklength/2 -linkage_hookoffset])
			make_hook(-1);
		}
	}
}
Parameter table extracted from the source (name, type, default, range or options):
build_item: number, default 0, options 0, 1, 2, 3, 4, 5, 6, 7, 8, 9
segments: number, default 2, options 1, 2
rotatetest: number, default 0, range 0 to 95
explode: number, default 0
print: number, default 0
base_height: number, default 0
base_width: number, default 17
base_hingerounding: number, default 1.4
middle_length: number, default 20
middle_height: number, default 10
middle_width: number, default 7
middle_sides: number, default 2, options 0, 1, 2
hinge_width: number, default 14.5
hinge_pinclearance: number, default 7
hinge_sideclearance: number, default 0.25
hinge_clearance: number, default 1
hinge_offset: number, default 1
hinge_indent_depth: number, default 0.5
hinge_nutwidth: number, default 4.05
hinge_nutthickness: number, default 2.2
hinge_pinradius: number, default 1.075
hinge_plugbulge: number, default 1
tip_length: number, default 16
tip_corewidth: number, default 11.5
tip_width: number, default 15.25
tip_hingerounding: number, default 1.3
tip_postwidth: number, default 10
tip_cover_width: number, default 13.75
tip_fingernail_ratio: number, default 0.55
socket_width: number, default 17
socket_bottomwidth: number, default 18
socket_depth: number, default 27
socket_thickness: number, default 2
socket_postwidth: number, default 13
socket_corewidth: number, default 16
socket_hingeclearance: number, default 1
socket_stringclearance: number, default 1
washer_depth_outside: number, default 0.4
washer_radius: number, default 1.5
tunnel_height: number, default 2.1
tunnel_clearance: number, default 0.6
tunnel_radius: number, default 1.2
scallop_left: number, default 0
scallop_right: number, default 10
scallop_offset: number, default 5
linkage_length: number, default 65
linkage_width: number, default 6
linkage_height: number, default 4.5
linkage_end1: number, default 1, options 0, 1, 2, 3, 4, 5
linkage_end2: number, default 5, options 0, 1, 2, 3, 4, 5
linkage_pegwidth: number, default 2.8
linkage_peglength: number, default 6
linkage_holelength: number, default 9
linkage_holeradius: number, default 1.44
linkage_cupwidth: number, default 4.8
linkage_loopwidth: number, default 7
linkage_looplength: number, default 8
linkage_loopoffset: number, default 0.2
linkage_loopheight: number, default 3.5
linkage_loopthickness: number, default 2
linkage_hookheight: number, default 6
linkage_hooklength: number, default 13
linkage_hookwidth: number, default 6
linkage_hookthickness: number, default 2
